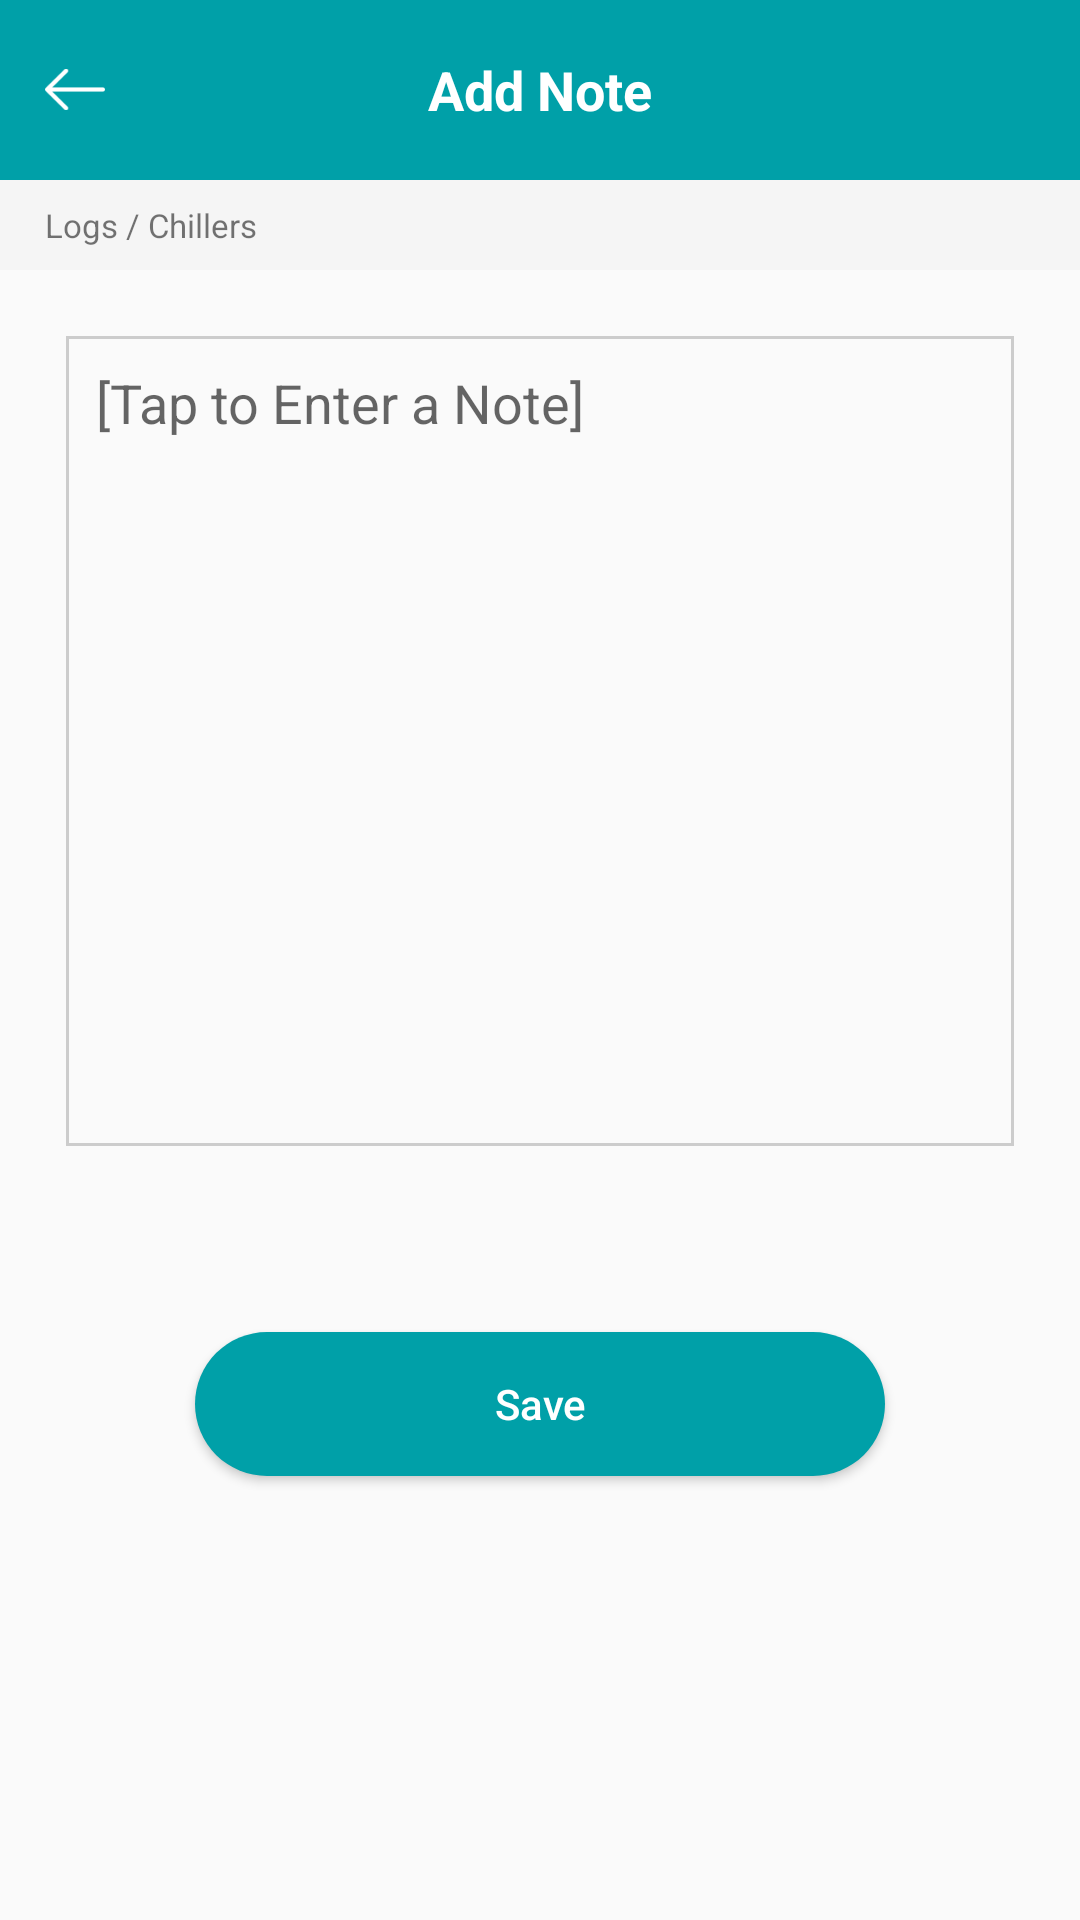

The Android layout XML behind this screen, and the referenced resources:
<!-- AndroidManifest.xml: activity theme AppTheme.NoActionBar -->
<!-- res/layout/activity_area_check_list_note.xml -->
<?xml version="1.0" encoding="utf-8"?>
<LinearLayout xmlns:android="http://schemas.android.com/apk/res/android"
    xmlns:app="http://schemas.android.com/apk/res-auto"
    xmlns:tools="http://schemas.android.com/tools"
    android:layout_width="match_parent"
    android:layout_height="match_parent"
    android:orientation="vertical"
    tools:context="com.plantlogger.activities.SubAreasActivity">

    <RelativeLayout
        android:id="@+id/main"
        android:layout_width="match_parent"
        android:layout_height="60dp"
        android:background="@color/colorPrimary">


        <RelativeLayout
            android:id="@+id/back"
            android:layout_width="50dp"
            android:layout_height="match_parent">


            <ImageView
                android:layout_width="20dp"
                android:layout_height="15dp"
                android:layout_centerVertical="true"
                android:layout_marginLeft="15dp"
                android:src="@drawable/back_icon" />

        </RelativeLayout>

        <TextView
            android:id="@+id/title"
            android:layout_width="wrap_content"
            android:layout_height="match_parent"
            android:layout_centerInParent="true"
            android:gravity="center"
            android:text="Add Note"
            android:textColor="@color/white"
            android:textSize="18dp"
            android:textStyle="bold" />
    </RelativeLayout>

    <TextView
        android:id="@+id/breadCrum"
        android:layout_width="match_parent"
        android:layout_height="30dp"
        android:background="#f5f5f5"
        android:ellipsize="end"
        android:gravity="center_vertical"
        android:paddingLeft="15dp"
        android:text="Logs / Chillers"
        android:textSize="11dp" />

    <EditText
        android:id="@+id/note_area"
        android:layout_width="match_parent"
        android:layout_height="270dp"
        android:layout_margin="22dp"
        android:inputType="text"
        android:background="@drawable/note_edittext"
        android:gravity="top|left"
        android:hint="[Tap to Enter a Note]"
        android:padding="10dp" />

    <Button
        android:id="@+id/save"
        android:layout_width="230dp"
        android:layout_height="wrap_content"
        android:layout_gravity="center"
        android:layout_marginTop="40dp"
        android:background="@drawable/login_btn"
        android:text="Save"
        android:textAllCaps="false"
        android:textColor="@color/white" />

</LinearLayout>
<!-- resources referenced by this layout -->
<resources>
  <color name="colorPrimary">#00a0a8</color>
  <color name="white">#FFFFFF</color>
  <!-- drawable back_icon: png bitmap (drawable-hdpi, 1190 bytes) -->
  <!-- drawable login_btn (drawable) -->
  <?xml version="1.0" encoding="utf-8"?>
  <shape xmlns:android="http://schemas.android.com/apk/res/android"
      android:shape="rectangle">
  
  
      <solid android:color="@color/colorPrimaryDark" />
  
      <corners android:radius="50dp" />
  
  </shape>
  <!-- drawable note_edittext (drawable) -->
  <shape xmlns:android="http://schemas.android.com/apk/res/android"
      android:thickness="0dp"
      android:shape="rectangle">
      <stroke android:width="1dp"
          android:color="#cccccc"/>
  
  </shape>
  <style name="AppTheme.NoActionBar">
          <item name="windowActionBar">false</item>
          <item name="windowNoTitle">true</item>
      </style>
  <color name="colorPrimaryDark">#00a0a8</color>
</resources>
